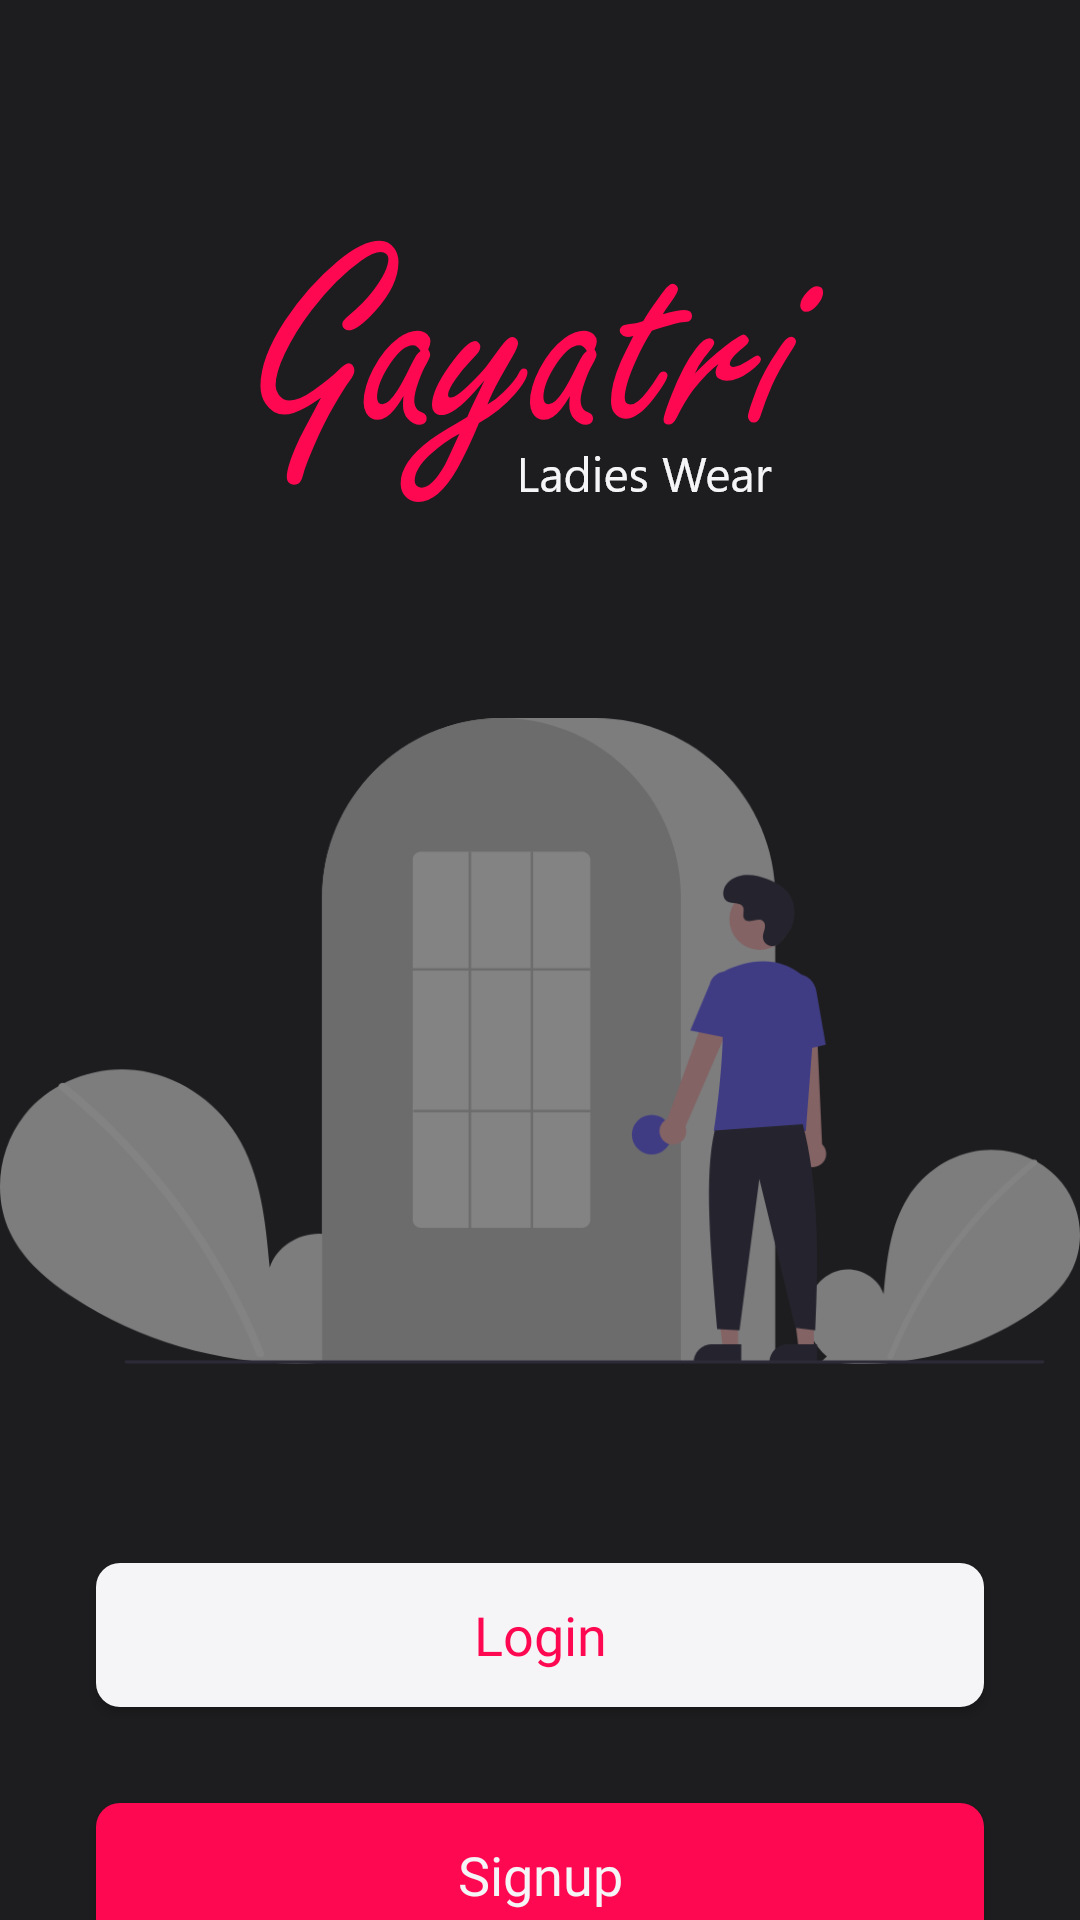

The Android layout XML behind this screen, and the referenced resources:
<!-- AndroidManifest.xml: application theme Theme.GayatriLadiesWears -->
<!-- res/layout/fragment_login.xml -->
<?xml version="1.0" encoding="utf-8"?>
<androidx.constraintlayout.widget.ConstraintLayout xmlns:android="http://schemas.android.com/apk/res/android"
    xmlns:app="http://schemas.android.com/apk/res-auto"
    xmlns:tools="http://schemas.android.com/tools"
    android:layout_width="match_parent"
    android:layout_height="match_parent"
    android:background="@color/dark_black"
    tools:context=".Fragments.Login">

    <ImageView
        android:id="@+id/imageView"
        android:layout_width="wrap_content"
        android:layout_height="wrap_content"
        android:layout_marginTop="64dp"
        android:src="@drawable/component_47__1"
        app:layout_constraintEnd_toEndOf="parent"
        app:layout_constraintStart_toStartOf="parent"
        app:layout_constraintTop_toTopOf="parent" />

    <ImageView
        android:id="@+id/imageView2"
        android:layout_width="wrap_content"
        android:layout_height="wrap_content"
        android:layout_marginTop="64dp"
        android:src="@drawable/group_3"
        app:layout_constraintEnd_toEndOf="parent"
        app:layout_constraintStart_toStartOf="parent"
        app:layout_constraintTop_toBottomOf="@+id/imageView" />

    <androidx.appcompat.widget.AppCompatButton
        android:id="@+id/login_btn"
        android:layout_width="0dp"
        android:layout_height="wrap_content"
        android:layout_marginStart="32dp"
        android:layout_marginTop="64dp"
        android:layout_marginEnd="32dp"
        android:background="@drawable/btn_white_bg"
        android:fontFamily="@font/roboto_medium"
        android:text="@string/login_text"
        android:textAllCaps="false"
        android:textColor="@color/pink"
        android:textSize="18sp"
        app:layout_constraintEnd_toEndOf="parent"
        app:layout_constraintHorizontal_bias="0.0"
        app:layout_constraintStart_toStartOf="parent"
        app:layout_constraintTop_toBottomOf="@+id/imageView2" />

    <androidx.appcompat.widget.AppCompatButton
        android:id="@+id/signup_btn"
        android:layout_width="0dp"
        android:layout_height="wrap_content"
        android:layout_marginStart="32dp"
        android:layout_marginTop="32dp"
        android:layout_marginEnd="32dp"
        android:background="@drawable/btn_pink_bg"
        android:fontFamily="@font/roboto_medium"
        android:text="@string/signup_text"
        android:textAllCaps="false"
        android:textColor="@color/drakwhite"
        android:textSize="18sp"
        app:layout_constraintEnd_toEndOf="parent"
        app:layout_constraintHorizontal_bias="0.0"
        app:layout_constraintStart_toStartOf="parent"
        app:layout_constraintTop_toBottomOf="@+id/login_btn" />


</androidx.constraintlayout.widget.ConstraintLayout>
<!-- resources referenced by this layout -->
<resources>
  <color name="dark_black">#1D1D1F</color>
  <color name="drakwhite">#F5F5F7</color>
  <color name="pink">#FF0852</color>
  <!-- drawable btn_pink_bg (drawable) -->
  <?xml version="1.0" encoding="utf-8"?>
  <shape xmlns:android="http://schemas.android.com/apk/res/android" android:shape="rectangle">
      <solid android:color="@color/pink"/>
      <corners android:radius="8dp"/>
  </shape>
  <!-- drawable btn_white_bg (drawable) -->
  <?xml version="1.0" encoding="utf-8"?>
  <shape  xmlns:android="http://schemas.android.com/apk/res/android" android:shape="rectangle">
      <solid android:color="@color/drakwhite"/>
      <corners android:radius="8dp" />
  
  </shape>
  <!-- drawable component_47__1: png bitmap (drawable-hdpi, 9215 bytes) -->
  <!-- drawable group_3: png bitmap (drawable-hdpi, 26005 bytes) -->
  <string name="login_text">Login</string>
  <string name="signup_text">Signup</string>
  <style name="Theme.GayatriLadiesWears" parent="Theme.MaterialComponents.DayNight.NoActionBar">
          
          <item name="colorPrimary">@color/offWhite</item>
          <item name="colorPrimaryVariant">@color/pink</item>
          <item name="colorOnPrimary">@color/black</item>
          
          <item name="colorSecondary">@color/teal_200</item>
          <item name="colorSecondaryVariant">@color/teal_700</item>
          <item name="colorOnSecondary">@color/black</item>
          
          <item name="android:statusBarColor">?attr/colorPrimaryVariant</item>
          
      </style>
  <color name="offWhite">#F5F5F7</color>
  <color name="black">#1D1D1F</color>
  <color name="teal_200">#FF03DAC5</color>
  <color name="teal_700">#FF018786</color>
</resources>
